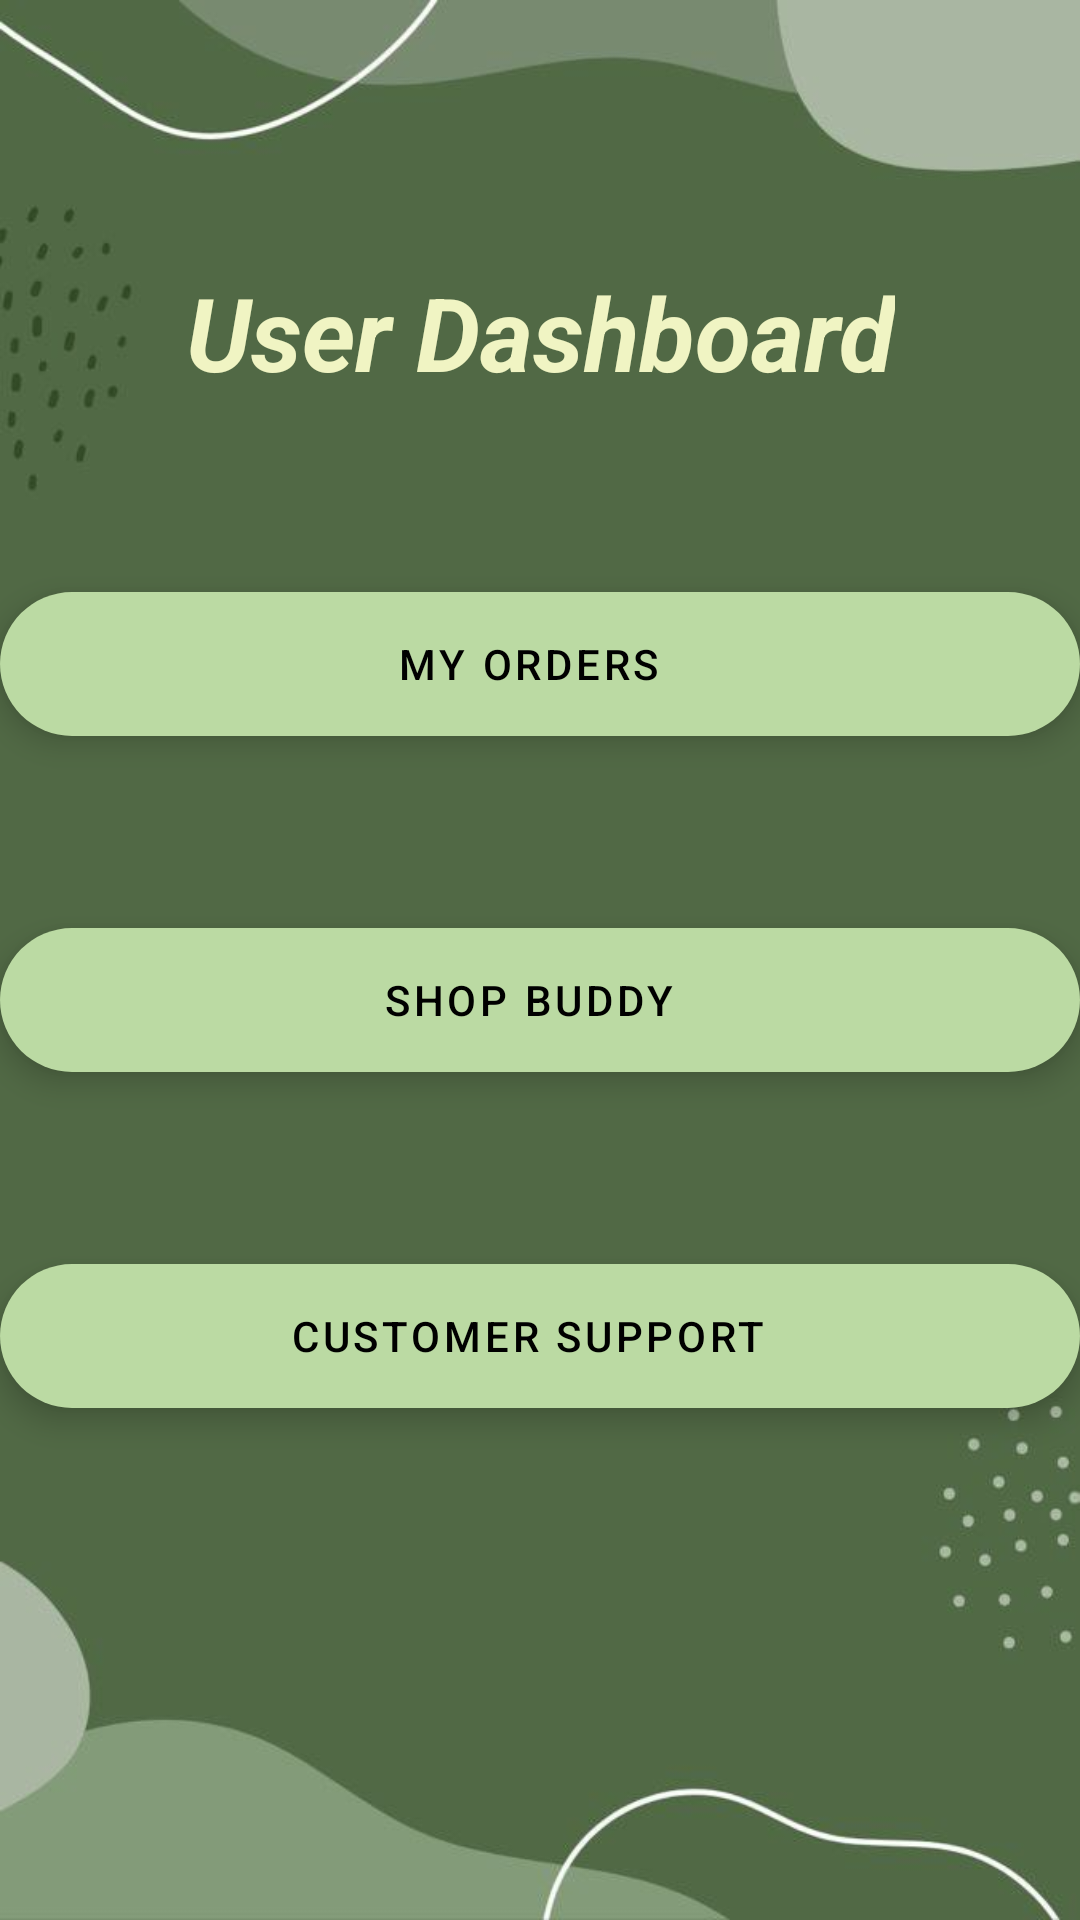

Write the Android layout XML for this screen, with the resource values it uses.
<!-- AndroidManifest.xml: application theme Theme.BSA -->
<!-- res/layout/fragment_dashboard.xml -->
<?xml version="1.0" encoding="utf-8"?>
<androidx.constraintlayout.widget.ConstraintLayout xmlns:android="http://schemas.android.com/apk/res/android"
    xmlns:app="http://schemas.android.com/apk/res-auto"
    xmlns:tools="http://schemas.android.com/tools"
    android:layout_width="match_parent"
    android:layout_height="match_parent"
    android:background="@drawable/dashboards"
    tools:context=".ui.user.DashboardFragment">

    <com.google.android.material.floatingactionbutton.ExtendedFloatingActionButton
        android:id="@+id/btnCustSupport"
        android:layout_width="match_parent"
        android:layout_height="wrap_content"
        android:layout_marginTop="64dp"
        android:text="Customer Support"

        android:textAlignment="center"
        android:textColor="@color/black"
        app:backgroundTint="@color/lightgreen"
        app:iconTint="@color/lb"
        app:layout_constraintEnd_toEndOf="parent"
        app:layout_constraintHorizontal_bias="0.497"
        app:layout_constraintStart_toStartOf="@+id/btnChatbot"
        app:layout_constraintTop_toBottomOf="@+id/btnChatbot" />

    <com.google.android.material.floatingactionbutton.ExtendedFloatingActionButton
        android:id="@+id/btnChatbot"
        android:layout_width="match_parent"
        android:layout_height="wrap_content"
        android:layout_marginTop="64dp"
        android:text="Shop Buddy"
        android:textAlignment="center"
        android:textColor="@color/black"
        app:backgroundTint="@color/lightgreen"
        app:iconTint="@color/lb"
        app:layout_constraintEnd_toEndOf="parent"
        app:layout_constraintStart_toStartOf="@+id/btnOrders"
        app:layout_constraintTop_toBottomOf="@+id/btnOrders" />

    <com.google.android.material.floatingactionbutton.ExtendedFloatingActionButton
        android:id="@+id/btnOrders"
        android:layout_width="match_parent"
        android:layout_height="wrap_content"
        android:layout_marginTop="64dp"
        android:text="My Orders"
        android:textAlignment="center"
        android:textColor="@color/black"
        app:backgroundTint="@color/lightgreen"
        app:iconTint="@color/lb"
        app:layout_constraintTop_toBottomOf="@+id/textView10"
        tools:layout_editor_absoluteX="291dp" />

    <TextView
        android:id="@+id/textView10"
        android:layout_width="wrap_content"
        android:layout_height="wrap_content"
        android:layout_marginTop="88dp"
        android:text="User Dashboard"
        android:textAlignment="center"
        android:textAppearance="@style/TextAppearance.AppCompat.Display1"
        android:textColor="#F0F4C3"
        android:textStyle="bold|italic"
        app:layout_constraintEnd_toEndOf="parent"
        app:layout_constraintStart_toStartOf="parent"
        app:layout_constraintTop_toTopOf="parent" />

</androidx.constraintlayout.widget.ConstraintLayout>
<!-- resources referenced by this layout -->
<resources>
  <color name="black">#FF000000</color>
  <color name="lb">#E1CAB2</color>
  <color name="lightgreen">#BBDAA3</color>
  <!-- drawable dashboards: jpg bitmap (drawable-v24, 16014 bytes) -->
  <style name="Theme.BSA" parent="Theme.MaterialComponents.DayNight.DarkActionBar">
          
          <item name="colorPrimary">#356D42</item>
          <item name="colorPrimaryVariant">#4B794F</item>
          <item name="colorOnPrimary">@color/white</item>
          
          <item name="colorSecondary">@color/teal_200</item>
          <item name="colorSecondaryVariant">@color/teal_700</item>
          <item name="colorOnSecondary">@color/black</item>
          
          <item name="android:statusBarColor">?attr/colorPrimaryVariant</item>
          
      </style>
  <color name="white">#FFFFFFFF</color>
  <color name="teal_200">#FF03DAC5</color>
  <color name="teal_700">#FF018786</color>
</resources>
